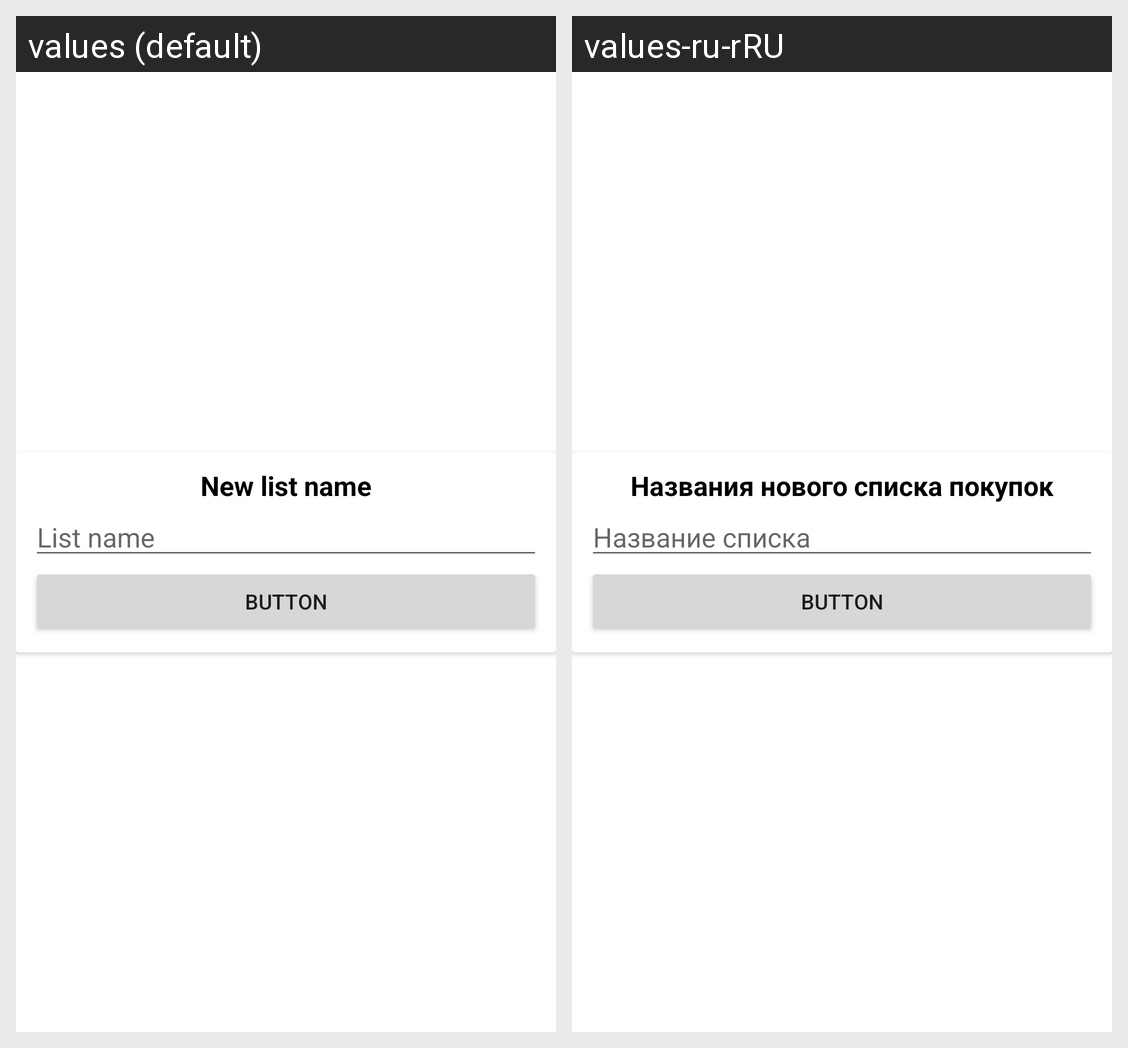

Locale-by-locale string values for the Android screen shown in this grid:
Android screen res/layout/new_list_dialog.xml rendered under 2 locales, left to right: values (default), values-ru-rRU. Device: Nexus 5 (rendered at 1080×1920; each locale shown at half size, 540×960, under a caption strip naming it); theme Theme.FirstApp.
Strings drawn on this screen, with the default value and each locale's value (text and hints the layout hard-codes, and strings that could not be matched under every locale, appear in the picture but are not listed):

new_list
  values: New list name
  values-ru-rRU: Названия нового списка покупок

list_name
  values: List name
  values-ru-rRU: Название списка
